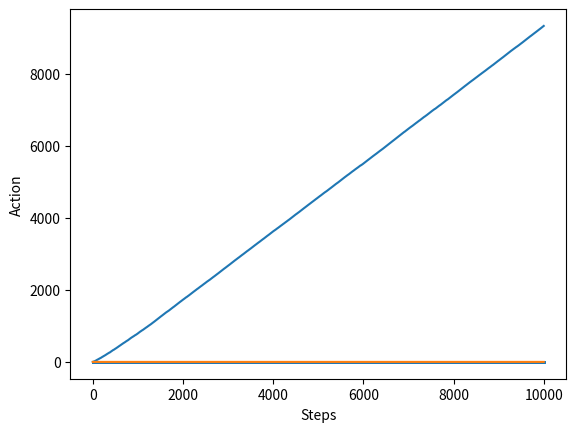

Python code for this plot:
import numpy as np
import matplotlib.pyplot as plt


class Bandit:
    # arms = 슬롯머신 수
    def __init__(self, arms):
        self.arms = arms
        self.rates = np.random.rand( self.arms )
            # 0 ~ 1 사이의 랜덤값을 슬롯머신 수 만큼 생성
            # 각 랜덤값은 슬롯머신의 패배 확률
            # 사람 입장에서 (0 ~ 슬롯머신의 패배 확률) 범위안의 값이 나오면 성공

    def play(self, arm):
        rate = self.rates[arm]
        return (1 if rate > np.random.rand() else 0)

    def get_rate(self, arm = -1):
        if (arm == -1):
            np.set_printoptions(suppress=True)
            np.set_printoptions(linewidth=1000)
            for idx in range(0, len(self.rates), 10):
                print(self.rates[idx:idx+10])
            np.set_printoptions()
        else:
            print("bandit    : ", arm)
            print("bandit Q  : ", self.rates[arm])
        print( "" )

    def top_rate(self, top):
        np.set_printoptions(suppress=True)
        np.set_printoptions(linewidth=1000)
        top_idx = np.argsort(self.rates)[-10:][::-1]
        top_range = (top if len(self.rates) > top else len(self.rates))
        for idx in range(0, top_range) :
            print("bandit top(", idx, ") : ", f'{top_idx[idx]:5}', " : ", self.rates[top_idx[idx]])
        np.set_printoptions()

class Agent:
    # 정보 저장용 변수
    def __init__(self, arms, epsilon):
        self.arms = arms
        self.info = np.zeros((2, self.arms))
            # 1행 : 각 슬롯머신의 누적 플레이 횟수
            # 2행 : 각 슬롯머신의 현재 Q(가치=기대값)
        self.epsilon = epsilon
            # 무작위로 행동할 확률(탐색 확률)

    def update(self, arm, reward):
        arm_try = self.info[0,:]
        arm_Q = self.info[1,:]
        arm_try[arm] += 1
        arm_Q[arm] += (reward - arm_Q[arm]) / arm_try[arm]

    def get_action(self):

        case = 0 # [ ε- greedy ]
        case = 1 # [ UCB, Upper Confidence Bound ]

        if (case == 0):
            # [ ε- 탐욕 정책 ]
            arm_Q = self.info[1,:]
            if np.random.rand() < self.epsilon:                
                return np.random.randint(0, len(arm_Q) ) # 무작위 행동
            else:                
                arm_Q = self.info[1,:]
                return np.argmax( arm_Q ) # 가장 큰 기대값을 선택
        elif(case == 1):
            # [ UCB ]
            arm_try = self.info[0,:]
            arm_Q = self.info[1,:]
            total_try = sum(arm_try)
            if 0 in arm_try:
                return np.argmax( arm_try == 0 ) # 모든 슬롯머신이 최소 1번씩은 수행할 수 있도록 트릭을 준다.
            else:
                ucb_values = arm_Q + np.sqrt( (2 * np.log( total_try )) / arm_try  ) # 모든 슬롯머신의 UCB 값을 구한다.
                return np.argmax( ucb_values ) # 가장 큰 기대값을 선택
        else:
            print("not yet")

    def get_maxQ(self):
        idx = np.argmax( self.info[1] )
        print( "agent     : ", idx, "(", int(self.info[0][ idx ]),"try )" )
        print( "agent Q   : ", self.info[1][ idx ] )
        print( "" )
        return idx


if __name__ == '__main__':

    #np.random.seed(1234)

    arms = 10
    steps = 10000
    epsilon = 0.1

    bandit = Bandit(arms)
    agent = Agent(arms, epsilon)
    reward_sum = 0 # 누적 보상
    reward_total = [] # 누적 단계별 보상
    rates = [] # 누적 단계별 승률
    act_arm = [] # 누적 단계별 행동

    for step in range(steps):
        action = agent.get_action() # 행동 선택
        reward = bandit.play(action) # 실제로 플레이하고 보상을 받음
        agent.update(action, reward) # 행동과 보상을 통해 각 슬롯머신의 기대치를 갱신 == 학습
        reward_sum += reward # 현재까지 이긴 횟수
        rates.append( reward_sum / (step + 1) ) # 현재까지 승률
        reward_total.append(reward_sum) # 누적 플레이 마다 이긴 횟수 저장
        act_arm.append(action)

    print("total try : ", steps, "\n")

    get_arm = agent.get_maxQ()
    bandit.get_rate(get_arm)
    bandit.top_rate(10)

    plt.ylabel('Total reward')
    plt.xlabel('Steps')
    plt.plot(reward_total)
    plt.show()

    plt.ylabel('Rates')
    plt.xlabel('Steps')
    plt.plot(rates)
    plt.show()

    plt.ylabel('Action')
    plt.xlabel('Steps')
    plt.scatter(range(len(act_arm)), act_arm, s=1)
    plt.show()    